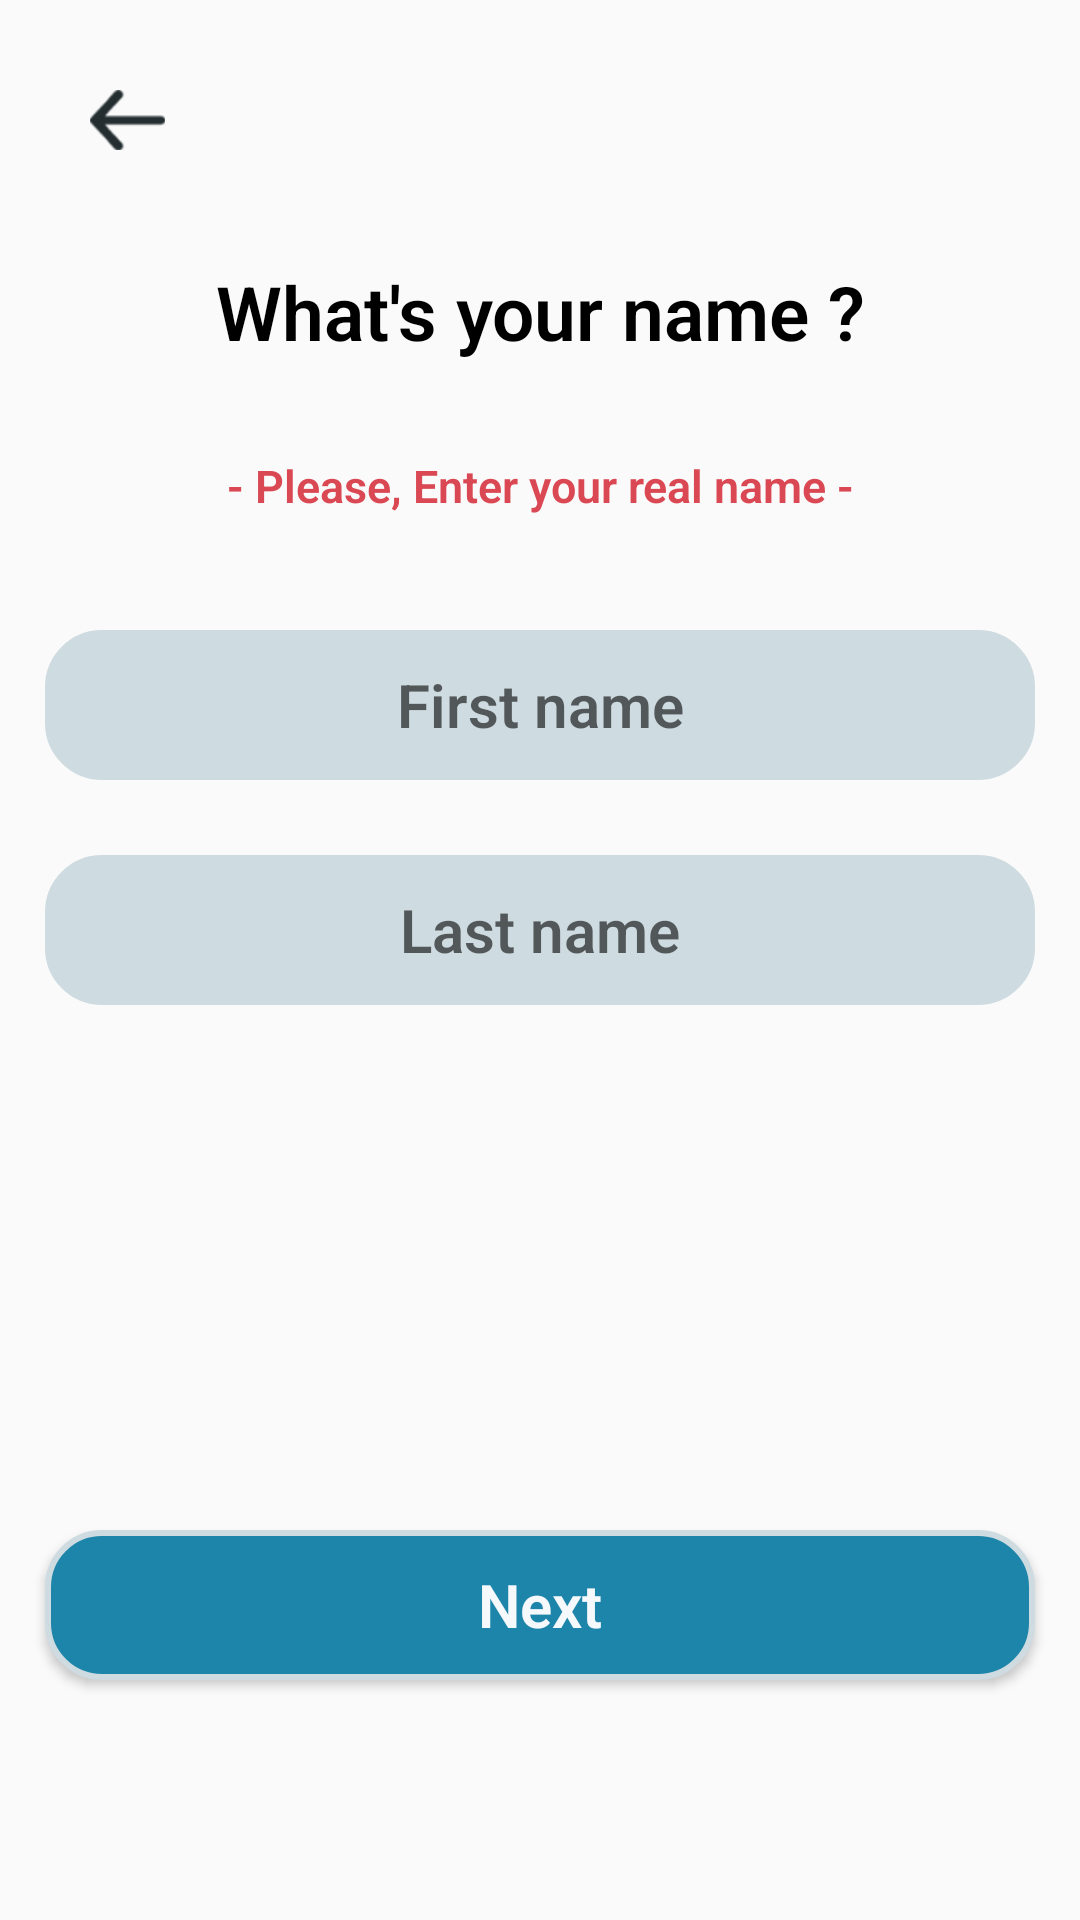

Android layout source for this screen:
<!-- AndroidManifest.xml: application theme AppTheme.NoDarkMode -->
<!-- res/layout/create_account_name.xml -->
<?xml version="1.0" encoding="utf-8"?>
<RelativeLayout xmlns:android="http://schemas.android.com/apk/res/android"
    android:layout_width="match_parent"
    android:layout_height="match_parent"
    xmlns:tools="http://schemas.android.com/tools">


    <ImageView
        android:id="@+id/arrow"
        android:layout_width="25dp"
        android:layout_height="20dp"
        android:background="@drawable/arrow"
        android:layout_alignParentTop="true"
        android:layout_marginTop="30dp"
        android:layout_marginStart="30dp"
        android:contentDescription="TODO" />

    <TextView
        android:id="@+id/whats_your_name"
        android:layout_below="@id/arrow"
        android:layout_width="330dp"
        android:layout_height="58dp"
        android:text="@string/what_s_your_name"
        android:fontFamily="sans-serif-light"
        android:textStyle="bold"
        android:textSize="25sp"
        android:gravity="center"
        android:layout_alignParentTop="true"
        android:layout_marginTop="75dp"
        android:layout_centerHorizontal ="true"
        android:textColor="@color/black"
        />

    <TextView
        android:id="@+id/enter_your_real_name"
        android:layout_below="@id/whats_your_name"
        android:layout_width="300dp"
        android:layout_height="58dp"
        android:text="@string/enter_your_real_name"
        android:fontFamily="sans-serif-light"
        android:textStyle="bold"
        android:textSize="15sp"
        android:textColor="@color/error_text_color"
        android:gravity="center"
        android:layout_centerHorizontal ="true"
        />

    <EditText
        android:id="@+id/firstname_edt"
        android:layout_width="330dp"
        android:layout_height="50dp"
        android:hint="@string/first_name"
        android:gravity="center"
        android:background="@drawable/shape_for_create_account_edt"
        android:textColor="@color/text_color_user_pass"
        android:textStyle="bold"
        android:textSize="20sp"
        android:layout_centerHorizontal="true"
        android:fontFamily="sans-serif-light"
        android:inputType="textPersonName"
        android:layout_marginTop="210dp"
        />

    <EditText
        android:id="@+id/lastname_edt"
        android:layout_below="@id/firstname_edt"
        android:layout_width="330dp"
        android:layout_height="50dp"
        android:hint="@string/last_name"
        android:gravity="center"
        android:background="@drawable/shape_for_create_account_edt"
        android:textColor="@color/text_color_user_pass"
        android:textStyle="bold"
        android:textSize="20sp"
        android:layout_centerHorizontal="true"
        android:fontFamily="sans-serif-light"
        android:inputType="textPersonName"
        android:layout_marginTop="25dp"
        />

    <Button
        android:id="@+id/next_button"
        android:layout_below="@id/lastname_edt"
        android:layout_width="330dp"
        android:layout_height="50dp"
        android:text="@string/next_string"
        android:gravity="center"
        android:background="@drawable/shape_for_create_account_next_button"
        android:textColor="@color/text_color_login"
        android:textStyle="bold"
        android:textSize="20sp"
        android:layout_centerHorizontal="true"
        android:layout_centerVertical="true"
        android:fontFamily="sans-serif-light"
        android:layout_marginTop="175dp"
        android:textAllCaps="false"
        tools:ignore="VisualLintButtonSize"
        />

    <TextView
        android:id="@+id/already_have_an_account_txt"
        android:layout_width="match_parent"
        android:layout_height="match_parent"
        android:text="@string/already_have_an_account"
        android:layout_below="@id/next_button"
        android:layout_centerVertical="true"
        android:gravity="center"
        android:textStyle="bold"
        android:layout_marginTop="100dp"
        android:textColor="@color/bg_next_button"
        />



</RelativeLayout>
<!-- resources referenced by this layout -->
<resources>
  <color name="bg_next_button">#136583</color>
  <color name="black">#FF000000</color>
  <color name="error_text_color">#da4953</color>
  <color name="text_color_login">#f5f9fb</color>
  <color name="text_color_user_pass">#5c6467</color>
  <!-- drawable arrow: png bitmap (drawable, 1498 bytes) -->
  <!-- drawable shape_for_create_account_edt (drawable) -->
  <?xml version="1.0" encoding="utf-8"?>
  <shape xmlns:android="http://schemas.android.com/apk/res/android">
  
      <corners android:radius="18dp" />
      <solid android:color="@color/bg_edt_color1" />
      <stroke
          android:width="2dp"
          android:color="@color/bg_edt_color1"
          />
  </shape>
  <!-- drawable shape_for_create_account_next_button (drawable) -->
  <?xml version="1.0" encoding="utf-8"?>
  <shape xmlns:android="http://schemas.android.com/apk/res/android">
  
      <corners android:radius="18dp" />
      <solid android:color="@color/bg_edt_color2" />
      <stroke
          android:width="2dp"
          android:color="@color/bg_edt_color1"
          />
  
  </shape>
  <string name="already_have_an_account">Already have an account ?</string>
  <string name="enter_your_real_name">- Please, Enter your real name - </string>
  <string name="first_name">First name</string>
  <string name="last_name">Last name</string>
  <string name="next_string">Next</string>
  <string name="what_s_your_name">What\'s your name ?</string>
  <style name="AppTheme.NoDarkMode" parent="Theme.AppCompat.Light.NoActionBar">
          <item name="android:forceDarkAllowed">false</item>
          <item name="colorPrimary">@color/white</item>
          <item name="colorPrimaryVariant">@color/header_shape_color</item>
          <item name="colorOnPrimary">@color/white</item>
  
          
          <item name="colorSecondary">@color/teal_200</item>
          <item name="colorSecondaryVariant">@color/teal_700</item>
          <item name="colorOnSecondary">@color/black</item>
          
          <item name="android:statusBarColor">?attr/colorPrimaryVariant</item>
      </style>
  <color name="bg_edt_color1">#cedbe0</color>
  <color name="bg_edt_color2">#1e85aa</color>
  <color name="white">#FFFFFFFF</color>
  <color name="header_shape_color">#2c2d2c</color>
  <color name="teal_200">#FF03DAC5</color>
  <color name="teal_700">#FF018786</color>
</resources>
